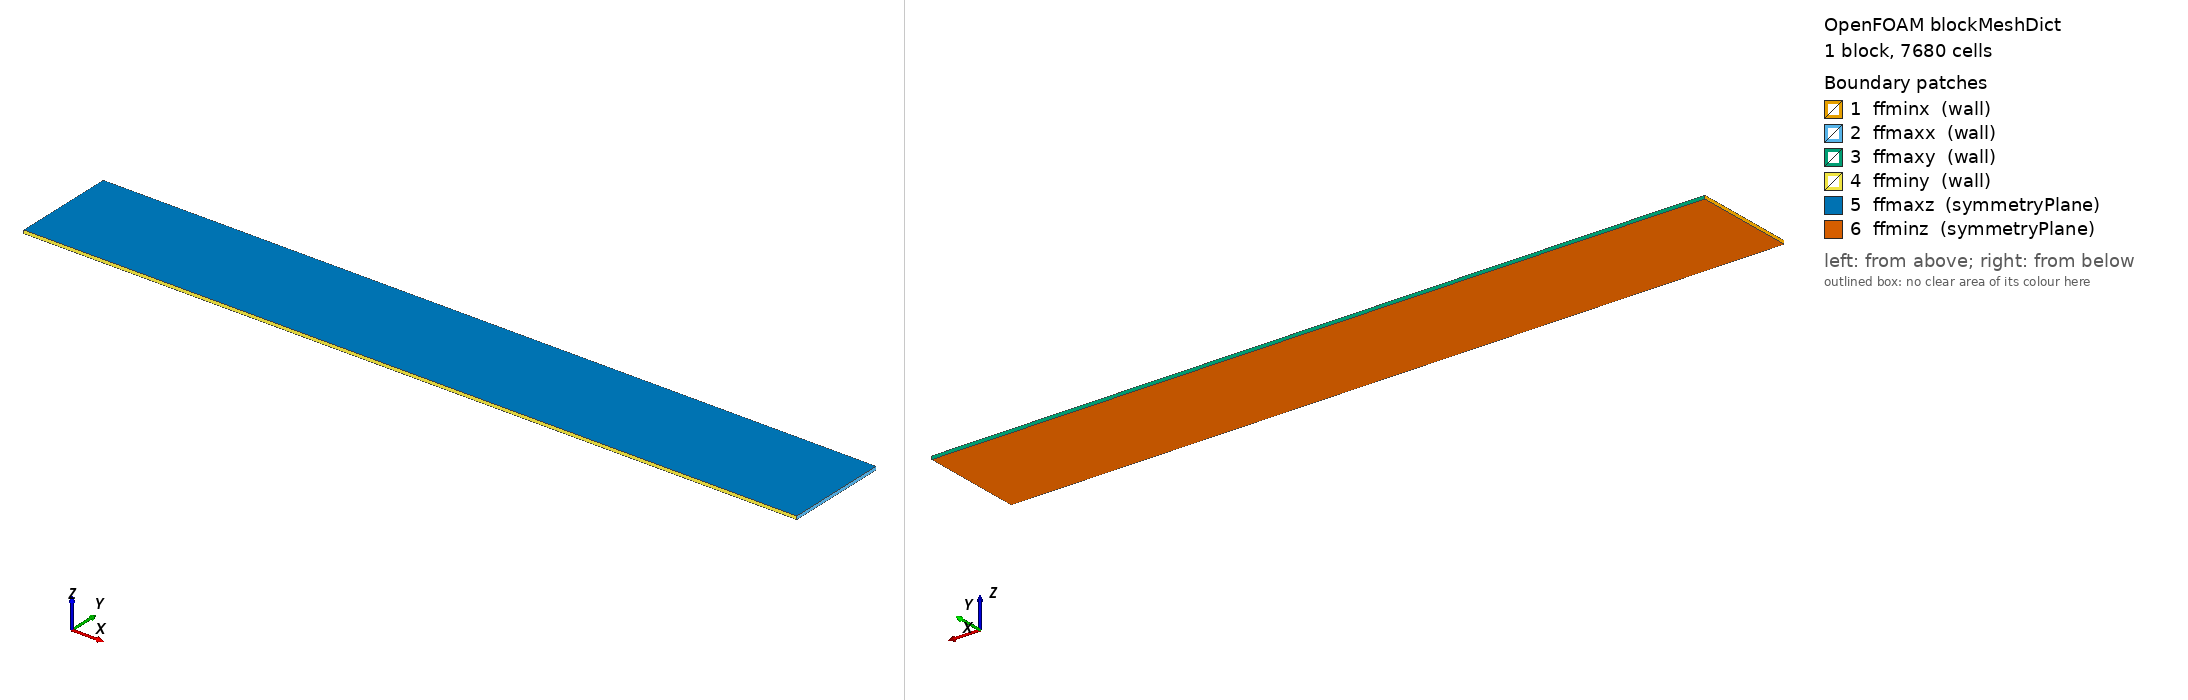

OpenFOAM case: the mesh blockMesh builds from blockMeshDict, 1 block(s), 7680 cells. Boundary patches (legend numbers): 1 ffminx (wall), 2 ffmaxx (wall), 3 ffmaxy (wall), 4 ffminy (wall), 5 ffmaxz (symmetryPlane), 6 ffminz (symmetryPlane). Left view from above one corner, right view from below the opposite corner. Boundary conditions: 0 field file(s) under 0/; 0 of 6 drawn patches have an entry in a shipped field file.

=== system/blockMeshDict ===
/*--------------------------------*- C++ -*----------------------------------*\
|       o        |                                                            |
|    o     o     |  HELYX (R) : Open-source CFD for Enterprise                |
|   o   O   o    |  Version : 4.4.0                                           |
|    o     o     |  ENGYS Ltd. <http://engys.com/>                            |
|       o        |                                                            |
\*---------------------------------------------------------------------------*/
FoamFile
{
    version     2.0;
    format      ascii;
    class       dictionary;
    object      blockMeshDict;
}
// * * * * * * * * * * * * * * * * * * * * * * * * * * * * * * * * * * * * * //

vertices
(
    (0 0 -0.0125)
    (3 0 -0.0125)
    (3 0.4 -0.0125)
    (0 0.4 -0.0125)

    (0 0 0)
    (3 0 0)
    (3 0.4 0)
    (0 0.4 0)
);

blocks
(
    hex (0 1 2 3 4 5 6 7) (240 32 1) simpleGrading (1 1 1)
);

edges
();

patches
(
    wall ffminx
    (
        (0 4 7 3)
    )

    wall ffmaxx
    (
        (1 2 6 5)
    )

    wall ffmaxy
    (
        (3 7 6 2)
    )

    wall ffminy
    (
        (0 1 5 4)
    )

    symmetryPlane ffmaxz
    (
        (4 5 6 7)
    )

    symmetryPlane ffminz
    (
        (0 3 2 1)
    )
);

mergePatchPairs
();


// ************************************************************************* //


=== system/controlDict ===
/*--------------------------------*- C++ -*----------------------------------*\
|       o        |                                                            |
|    o     o     |  HELYX (R) : Open-source CFD for Enterprise                |
|   o   O   o    |  Version : 4.4.0                                           |
|    o     o     |  ENGYS Ltd. <http://engys.com/>                            |
|       o        |                                                            |
\*---------------------------------------------------------------------------*/
FoamFile
{
    version     2.0;
    format      ascii;
    class       dictionary;
    object      controlDict;
}
// * * * * * * * * * * * * * * * * * * * * * * * * * * * * * * * * * * * * * //

application     helyxSolve;

startFrom       latestTime;

startTime       0;

stopAt          endTime;

endTime         2000;

deltaT          1;

writeControl    timeStep;

writeInterval   100;

purgeWrite      0;

writeFormat     ascii;

writePrecision  10;

writeCompression uncompressed;

timeFormat      general;

timePrecision   6;

graphFormat     raw;

runTimeModifiable yes;

libs            1 ( "" );

functions
{
    RR
    {
        type            specieReactionRates;
        writeRRFields   ( ( CH4 0 ) );
        writeQdotFields ( 0 );
        region          pelletFluid;
        writeControl    onEnd;
    }
    moleFractions
    {
        type            moleFractions;
        species         ( CH4 CO2 H2 H2O );
        regions         ( default pelletFluid );
        writeControl    onEnd;
    }
    VR
    {
        functionObjectLibs ( "libreport.so" );
        logToFile       yes;
        fields          ( T );
        executeControl  onEnd;
        type            volumeReport;
        writeControl    onEnd;
        outputFileFormat tsv;
    }
    wallHeatFlux
    {
        type            wallHeatFlux;
        kappaMethod     fluidThermo;
        region          default;
        libs            ( "libfieldFunctionObjects.so" );
    }
    samples
    {
        type            sets;
        libs            ( "libsampling.so" );
        regions         ( default pelletFluid );
        writeControl    writeTime;
        setFormat       raw;
        surfaceFormat   vtk;
        interpolationScheme cellPoint;
        fields          ( X_CH4 X_CO2 X_H2 X_H2O T U p );
        sets            
        (
            yCenterLine1
            {
                type            uniform;
                axis            x;
                start           ( 0 0.2 0.005 );
                end             ( 3 0.2 0.005 );
                nPoints         600;
            }

            yCenterLine2
            {
                type            uniform;
                axis            x;
                start           ( 3 0.2 0.005 );
                end             ( 0 0.2 0.005 );
                nPoints         600;
            }

            xCenterLine1
            {
                type            uniform;
                axis            y;
                start           ( 1 0 0.005 );
                end             ( 1 0.4 0.005 );
                nPoints         100;
            }

            xCenterLine2
            {
                type            uniform;
                axis            y;
                start           ( 1 0.4 0.005 );
                end             ( 1 0 0.005 );
                nPoints         100;
            }

        )
;
    }
}


// ************************************************************************* //
